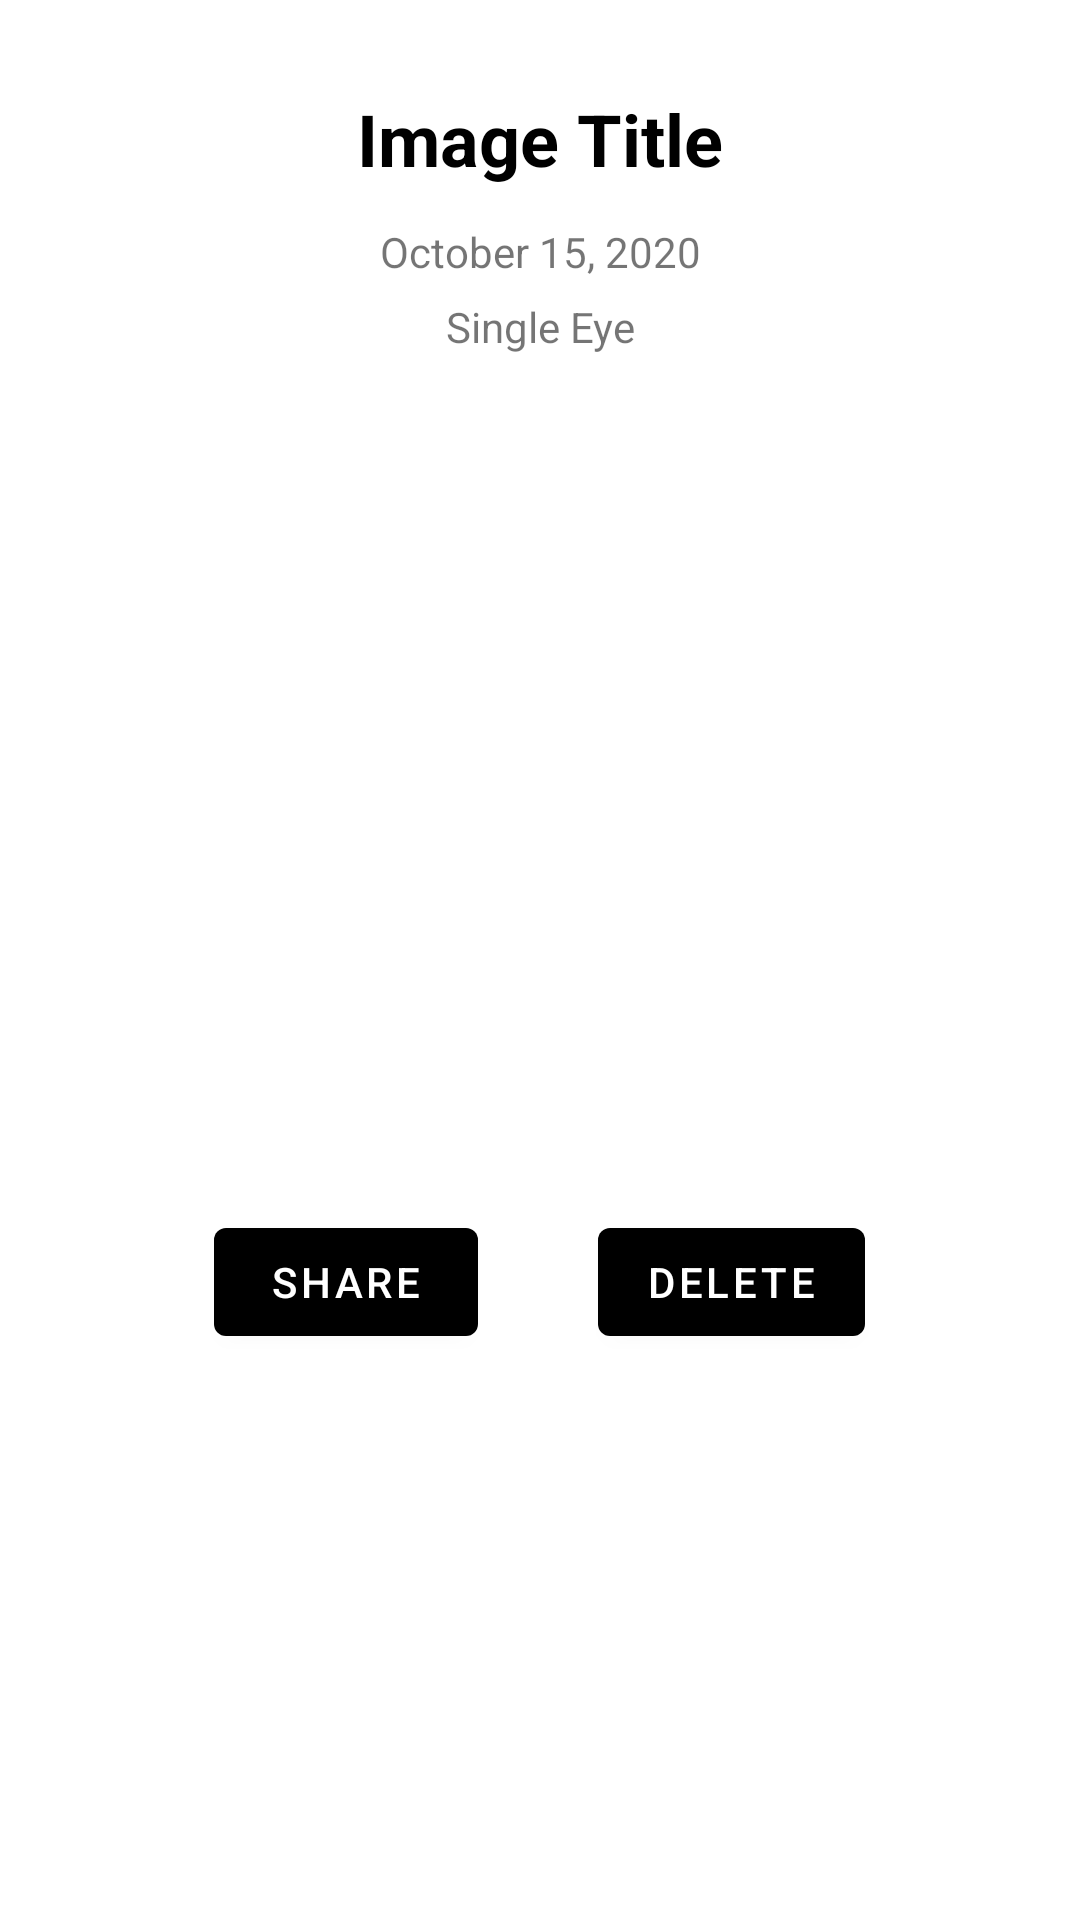

This screen was rendered from an Android layout file. Write that file and the resources it references.
<!-- AndroidManifest.xml: application theme Theme.EyePhone -->
<!-- res/layout/activity_share.xml -->
<?xml version="1.0" encoding="utf-8"?>
<androidx.constraintlayout.widget.ConstraintLayout
    xmlns:android="http://schemas.android.com/apk/res/android"
    xmlns:app="http://schemas.android.com/apk/res-auto"
    xmlns:tools="http://schemas.android.com/tools"
    android:layout_width="match_parent"
    android:layout_height="match_parent"
    tools:context=".ShareActivity">

    <LinearLayout
        android:id="@+id/linearLayout2"
        android:layout_width="match_parent"
        android:layout_height="wrap_content"
        android:layout_marginTop="30dp"
        android:orientation="vertical"
        app:layout_constraintStart_toStartOf="parent"
        app:layout_constraintTop_toTopOf="parent">

        <TextView
            android:id="@+id/titleText"
            android:layout_width="match_parent"
            android:layout_height="wrap_content"
            android:text="Image Title"
            android:textAlignment="center"
            android:textColor="@color/black"
            android:textSize="24sp"
            android:textStyle="bold" />

        <TextView
            android:id="@+id/dateText"
            android:layout_width="match_parent"
            android:paddingTop="12dp"
            android:layout_height="wrap_content"
            android:gravity="center"
            android:text="October 15, 2020" />

        <TextView
            android:id="@+id/typeText"
            android:layout_width="match_parent"
            android:layout_height="wrap_content"
            android:paddingTop="6dp"
            android:gravity="center"
            android:text="Single Eye" />
    </LinearLayout>


    <ImageView
        android:id="@+id/shareImg"
        android:layout_width="match_parent"
        android:layout_height="0dp"
        android:layout_marginTop="30dp"
        android:layout_marginStart="30dp"
        android:layout_marginEnd="30dp"
        android:layout_marginBottom="30dp"
        app:layout_constraintDimensionRatio="4:3"
        app:layout_constraintEnd_toEndOf="parent"
        app:layout_constraintStart_toStartOf="parent"
        app:layout_constraintTop_toBottomOf="@+id/linearLayout2" />

    <LinearLayout
        android:layout_width="match_parent"
        android:layout_height="wrap_content"
        android:layout_marginTop="30dp"
        android:gravity="center"
        app:layout_constraintEnd_toEndOf="parent"
        app:layout_constraintStart_toStartOf="parent"
        app:layout_constraintTop_toBottomOf="@+id/shareImg">

        <Button
            android:id="@+id/shareBtn"
            android:layout_width="wrap_content"
            android:layout_height="wrap_content"
            android:layout_marginEnd="20dp"
            android:text="Share" />

        <Button
            android:id="@+id/deleteBtn"
            android:layout_width="wrap_content"
            android:layout_height="wrap_content"
            android:layout_marginStart="20dp"
            android:text="Delete" />
    </LinearLayout>


</androidx.constraintlayout.widget.ConstraintLayout>
<!-- resources referenced by this layout -->
<resources>
  <color name="black">#FF000000</color>
  <style name="Theme.EyePhone" parent="Theme.MaterialComponents.Light.DarkActionBar">
          
          <item name="colorPrimary">@color/black</item>
          <item name="colorPrimaryVariant">@color/black</item>
          <item name="colorOnPrimary">@color/white</item>
          
          <item name="colorSecondary">@color/black</item>
          <item name="colorSecondaryVariant">@color/black</item>
          <item name="colorOnSecondary">@color/white</item>
          
          <item name="android:statusBarColor" tools:targetApi="l">?attr/colorPrimaryVariant</item>
          
          <item name="bottomSheetDialogTheme">@style/CustomBottomSheetDialog</item>
  
      </style>
  <color name="white">#FFFFFFFF</color>
  <style name="CustomBottomSheetDialog" parent="@style/ThemeOverlay.MaterialComponents.BottomSheetDialog">
          <item name="bottomSheetStyle">@style/CustomBottomSheet</item>
      </style>
  <style name="CustomBottomSheet" parent="Widget.MaterialComponents.BottomSheet">
          <item name="shapeAppearanceOverlay">@style/CustomShapeAppearanceBottomSheetDialog</item>
      </style>
  <style name="CustomShapeAppearanceBottomSheetDialog" parent="">
          <item name="cornerFamily">rounded</item>
          <item name="cornerSizeTopRight">16dp</item>
          <item name="cornerSizeTopLeft">16dp</item>
          <item name="cornerSizeBottomRight">0dp</item>
          <item name="cornerSizeBottomLeft">0dp</item>
      </style>
</resources>
